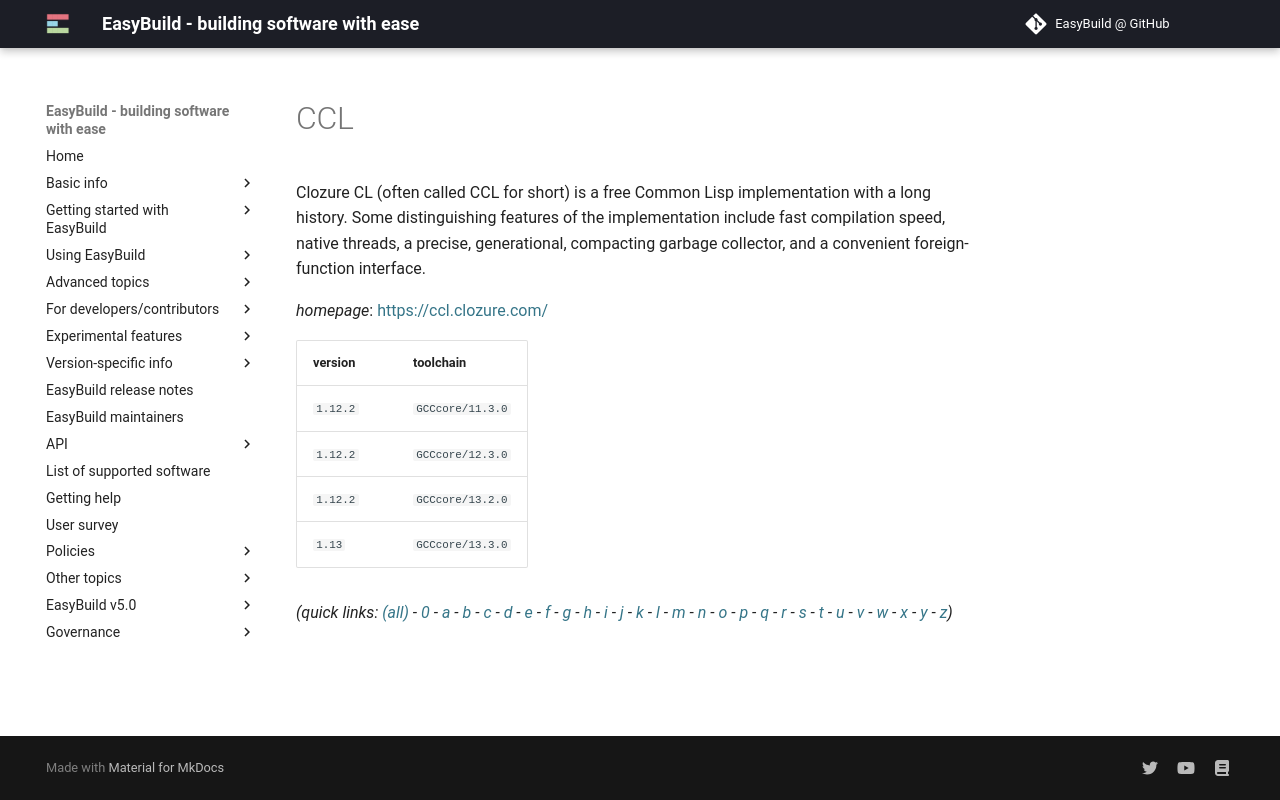

repository: easybuilders/easybuild-docs · page: version-specific/supported-software/c/CCL/index.html · generator: mkdocs

---
search:
  boost: 0.5
---
# CCL

Clozure CL (often called CCL for short) is a free Common Lisp  implementation with a long history. Some distinguishing features of the implementation  include fast compilation speed, native threads, a precise, generational, compacting  garbage collector, and a convenient foreign-function interface.

*homepage*: <https://ccl.clozure.com/>

version | toolchain
--------|----------
``1.12.2`` | ``GCCcore/11.3.0``
``1.12.2`` | ``GCCcore/12.3.0``
``1.12.2`` | ``GCCcore/13.2.0``
``1.13`` | ``GCCcore/13.3.0``


*(quick links: [(all)](../index.md) - [0](../0/index.md) - [a](../a/index.md) - [b](../b/index.md) - [c](../c/index.md) - [d](../d/index.md) - [e](../e/index.md) - [f](../f/index.md) - [g](../g/index.md) - [h](../h/index.md) - [i](../i/index.md) - [j](../j/index.md) - [k](../k/index.md) - [l](../l/index.md) - [m](../m/index.md) - [n](../n/index.md) - [o](../o/index.md) - [p](../p/index.md) - [q](../q/index.md) - [r](../r/index.md) - [s](../s/index.md) - [t](../t/index.md) - [u](../u/index.md) - [v](../v/index.md) - [w](../w/index.md) - [x](../x/index.md) - [y](../y/index.md) - [z](../z/index.md))*
